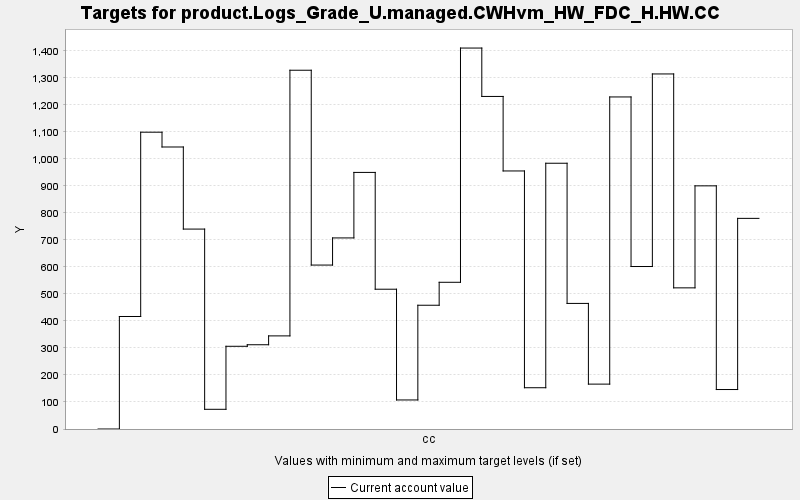

Values plotted in this chart, from the file beside it:
TARGET, PERIOD, YEAR, PERIODWIDTH, MINIMUM, MAXIMUM, MINWEIGHT, MAXWEIGHT, CURRENT, SUMMARY
product.Logs_Grade_U.managed.CWHvm_HW_FD…, 0, 0, 10.0, 0.0, 10000, 1.0, 1.0, 0.0, 0.0
product.Logs_Grade_U.managed.CWHvm_HW_FD…, 1, 10, 10.0, 0.0, 10000, 1.0, 1.0, 416.6, 0.0
product.Logs_Grade_U.managed.CWHvm_HW_FD…, 2, 20, 10.0, 0.0, 10000, 1.0, 1.0, 1099, 0.0
product.Logs_Grade_U.managed.CWHvm_HW_FD…, 3, 30, 10.0, 0.0, 10000, 1.0, 1.0, 1044, 0.0
product.Logs_Grade_U.managed.CWHvm_HW_FD…, 4, 40, 10.0, 0.0, 10000, 1.0, 1.0, 740.3, 0.0
product.Logs_Grade_U.managed.CWHvm_HW_FD…, 5, 50, 10.0, 0.0, 10000, 1.0, 1.0, 72.95, 0.0
product.Logs_Grade_U.managed.CWHvm_HW_FD…, 6, 60, 10.0, 0.0, 10000, 1.0, 1.0, 306.3, 0.0
product.Logs_Grade_U.managed.CWHvm_HW_FD…, 7, 70, 10.0, 0.0, 10000, 1.0, 1.0, 312, 0.0
product.Logs_Grade_U.managed.CWHvm_HW_FD…, 8, 80, 10.0, 0.0, 10000, 1.0, 1.0, 344.8, 0.0
product.Logs_Grade_U.managed.CWHvm_HW_FD…, 9, 90, 10.0, 0.0, 10000, 1.0, 1.0, 1329, 0.0
product.Logs_Grade_U.managed.CWHvm_HW_FD…, 10, 100, 10.0, 0.0, 10000, 1.0, 1.0, 607.1, 0.0
product.Logs_Grade_U.managed.CWHvm_HW_FD…, 11, 110, 10.0, 0.0, 10000, 1.0, 1.0, 707.6, 0.0
product.Logs_Grade_U.managed.CWHvm_HW_FD…, 12, 120, 10.0, 0.0, 10000, 1.0, 1.0, 950.2, 0.0
product.Logs_Grade_U.managed.CWHvm_HW_FD…, 13, 130, 10.0, 0.0, 10000, 1.0, 1.0, 517.7, 0.0
product.Logs_Grade_U.managed.CWHvm_HW_FD…, 14, 140, 10.0, 0.0, 10000, 1.0, 1.0, 107.6, 0.0
product.Logs_Grade_U.managed.CWHvm_HW_FD…, 15, 150, 10.0, 0.0, 10000, 1.0, 1.0, 458.3, 0.0
product.Logs_Grade_U.managed.CWHvm_HW_FD…, 16, 160, 10.0, 0.0, 10000, 1.0, 1.0, 543.3, 0.0
product.Logs_Grade_U.managed.CWHvm_HW_FD…, 17, 170, 10.0, 0.0, 10000, 1.0, 1.0, 1411, 0.0
product.Logs_Grade_U.managed.CWHvm_HW_FD…, 18, 180, 10.0, 0.0, 10000, 1.0, 1.0, 1232, 0.0
product.Logs_Grade_U.managed.CWHvm_HW_FD…, 19, 190, 10.0, 0.0, 10000, 1.0, 1.0, 955.6, 0.0
product.Logs_Grade_U.managed.CWHvm_HW_FD…, 20, 200, 10.0, 0.0, 10000, 1.0, 1.0, 152.8, 0.0
product.Logs_Grade_U.managed.CWHvm_HW_FD…, 21, 210, 10.0, 0.0, 10000, 1.0, 1.0, 984.2, 0.0
product.Logs_Grade_U.managed.CWHvm_HW_FD…, 22, 220, 10.0, 0.0, 10000, 1.0, 1.0, 465.1, 0.0
product.Logs_Grade_U.managed.CWHvm_HW_FD…, 23, 230, 10.0, 0.0, 10000, 1.0, 1.0, 166.2, 0.0
product.Logs_Grade_U.managed.CWHvm_HW_FD…, 24, 240, 10.0, 0.0, 10000, 1.0, 1.0, 1230, 0.0
product.Logs_Grade_U.managed.CWHvm_HW_FD…, 25, 250, 10.0, 0.0, 10000, 1.0, 1.0, 601.7, 0.0
product.Logs_Grade_U.managed.CWHvm_HW_FD…, 26, 260, 10.0, 0.0, 10000, 1.0, 1.0, 1315, 0.0
product.Logs_Grade_U.managed.CWHvm_HW_FD…, 27, 270, 10.0, 0.0, 10000, 1.0, 1.0, 522.7, 0.0
product.Logs_Grade_U.managed.CWHvm_HW_FD…, 28, 280, 10.0, 0.0, 10000, 1.0, 1.0, 900.5, 0.0
product.Logs_Grade_U.managed.CWHvm_HW_FD…, 29, 290, 10.0, 0.0, 10000, 1.0, 1.0, 146.2, 0.0
product.Logs_Grade_U.managed.CWHvm_HW_FD…, 30, 300, 10.0, 0.0, 10000, 1.0, 1.0, 780, 0.0
